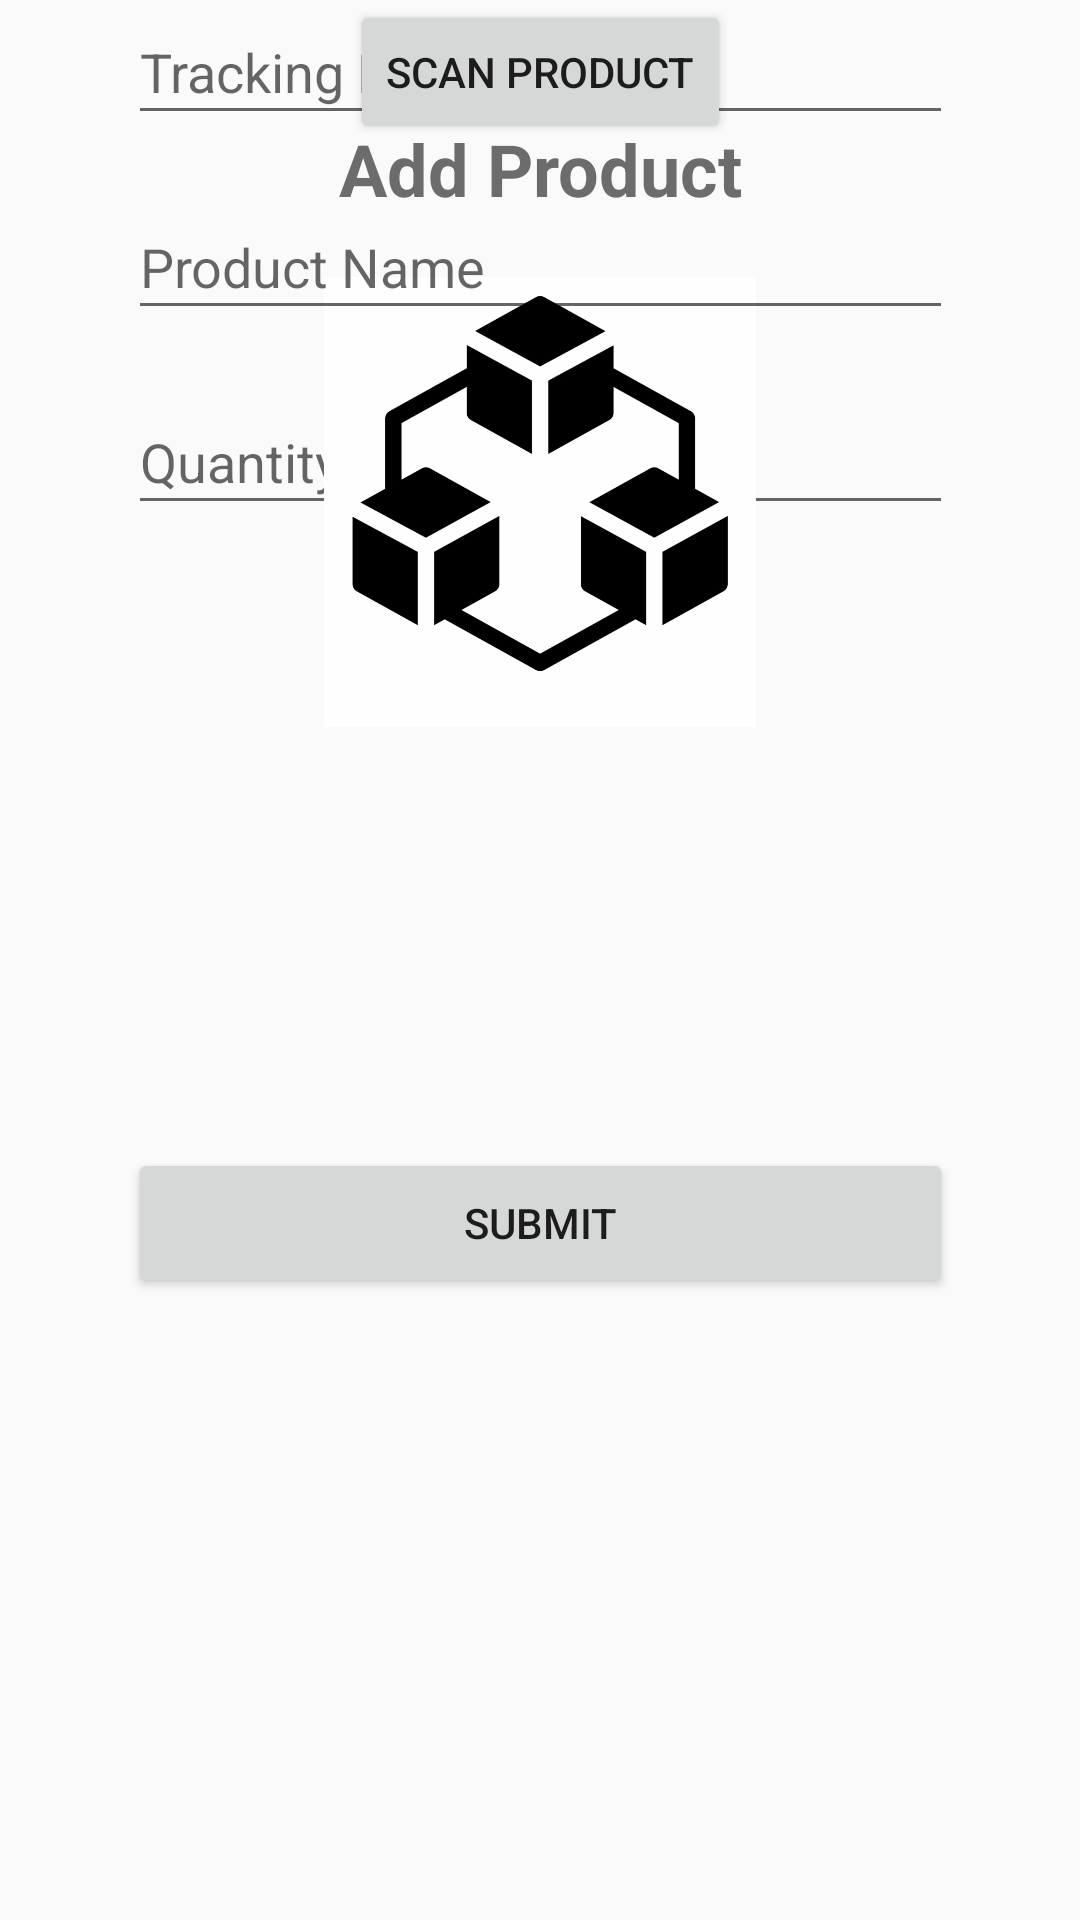

Layout XML and referenced resources for this Android screen:
<!-- AndroidManifest.xml: application theme AppTheme -->
<!-- res/layout/fragment_add_product.xml -->
<?xml version="1.0" encoding="utf-8"?>
<androidx.constraintlayout.widget.ConstraintLayout xmlns:android="http://schemas.android.com/apk/res/android"
    xmlns:app="http://schemas.android.com/apk/res-auto"
    xmlns:tools="http://schemas.android.com/tools"
    android:id="@+id/t_add_product"
    android:layout_width="match_parent"
    android:layout_height="match_parent"
    tools:context=".ui.outgoing.OutgoingFragment">

    <EditText
        android:id="@+id/editTextNumber2"
        android:layout_width="0dp"
        android:layout_height="45dp"
        android:layout_marginTop="20dp"
        android:ems="10"
        android:hint="Quantity"
        android:inputType="number"
        app:layout_constraintEnd_toEndOf="@+id/editTextTextPersonName"
        app:layout_constraintStart_toStartOf="@+id/editTextTextPersonName"
        app:layout_constraintTop_toBottomOf="@+id/editTextTextPersonName" />

    <TextView
        android:id="@+id/textView"
        android:layout_width="wrap_content"
        android:layout_height="wrap_content"
        android:layout_marginTop="40dp"
        android:text="Add Product"
        android:textColor="#6C6C6C"
        android:textSize="24sp"
        android:textStyle="bold"
        app:layout_constraintEnd_toEndOf="parent"
        app:layout_constraintStart_toStartOf="parent"
        app:layout_constraintTop_toTopOf="parent" />

    <ImageView
        android:id="@+id/imageView"
        android:layout_width="150dp"
        android:layout_height="150dp"
        android:layout_marginTop="20dp"
        android:src="@drawable/product_triangle"
        app:layout_constraintEnd_toEndOf="parent"
        app:layout_constraintStart_toStartOf="parent"
        app:layout_constraintTop_toBottomOf="@+id/textView" />

    <EditText
        android:id="@+id/editTextNumber"
        android:layout_width="275dp"
        android:layout_height="45dp"
        android:ems="10"
        android:hint="Tracking Number"
        android:inputType="number"
        app:layout_constraintEnd_toEndOf="parent"
        app:layout_constraintStart_toStartOf="parent"
        tools:layout_editor_absoluteY="542dp" />

    <EditText
        android:id="@+id/editTextTextPersonName"
        android:layout_width="0dp"
        android:layout_height="45dp"
        android:layout_marginTop="20dp"
        android:ems="10"
        android:hint="Product Name"
        android:inputType="textPersonName"
        app:layout_constraintEnd_toEndOf="@+id/editTextNumber"
        app:layout_constraintStart_toStartOf="@+id/editTextNumber"
        app:layout_constraintTop_toBottomOf="@+id/editTextNumber" />

    <Button
        android:id="@+id/button"
        android:layout_width="0dp"
        android:layout_height="50dp"
        android:text="Submit"
        app:layout_constraintBottom_toBottomOf="parent"
        app:layout_constraintEnd_toEndOf="@+id/editTextNumber2"
        app:layout_constraintStart_toStartOf="@+id/editTextNumber2"
        app:layout_constraintTop_toBottomOf="@+id/editTextNumber2" />

    <Button
        android:id="@+id/scanBtn"

        android:layout_width="wrap_content"
        android:layout_height="wrap_content"
        android:text="Scan Product"
        app:layout_constraintEnd_toEndOf="parent"
        app:layout_constraintStart_toStartOf="parent"
        tools:layout_editor_absoluteY="320dp" />
</androidx.constraintlayout.widget.ConstraintLayout>
<!-- resources referenced by this layout -->
<resources>
  <!-- drawable product_triangle: png bitmap (drawable, 85017 bytes) -->
  <style name="AppTheme" parent="Theme.AppCompat.Light.DarkActionBar">
          
          <item name="colorPrimary">@color/colorPrimary</item>
          <item name="colorPrimaryDark">@color/colorPrimaryDark</item>
          <item name="colorAccent">@color/colorAccent</item>
      </style>
  <color name="colorPrimary">#5C91BC</color>
  <color name="colorPrimaryDark">#838383</color>
  <color name="colorAccent">#3F51B5</color>
</resources>
